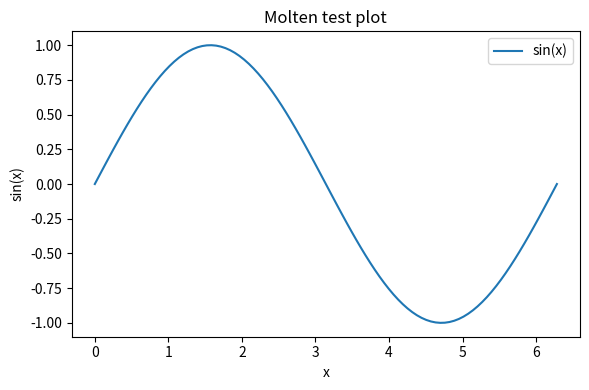

Source code (Python):
# %%
# Basic sanity test: Python + stdout
print("Molten is alive 🚀")

# %%
# Numeric computation
import numpy as np

x = np.linspace(0, 2 * np.pi, 100)
y = np.sin(x)

print("sin(x) computed, first 5 values:")
print(y[:5])

# %%
# Plot test (image output)
import matplotlib.pyplot as plt

plt.figure(figsize=(6, 4))
plt.plot(x, y, label="sin(x)")
plt.title("Molten test plot")
plt.xlabel("x")
plt.ylabel("sin(x)")
plt.legend()
plt.tight_layout()
plt.show()

# %%
# Error handling test (should show traceback nicely)
try:
    1 / 0
except Exception as e:
    print("Caught error:", e)

# %%
# Final message
print("If you saw text + a plot above, Molten works ✅")
